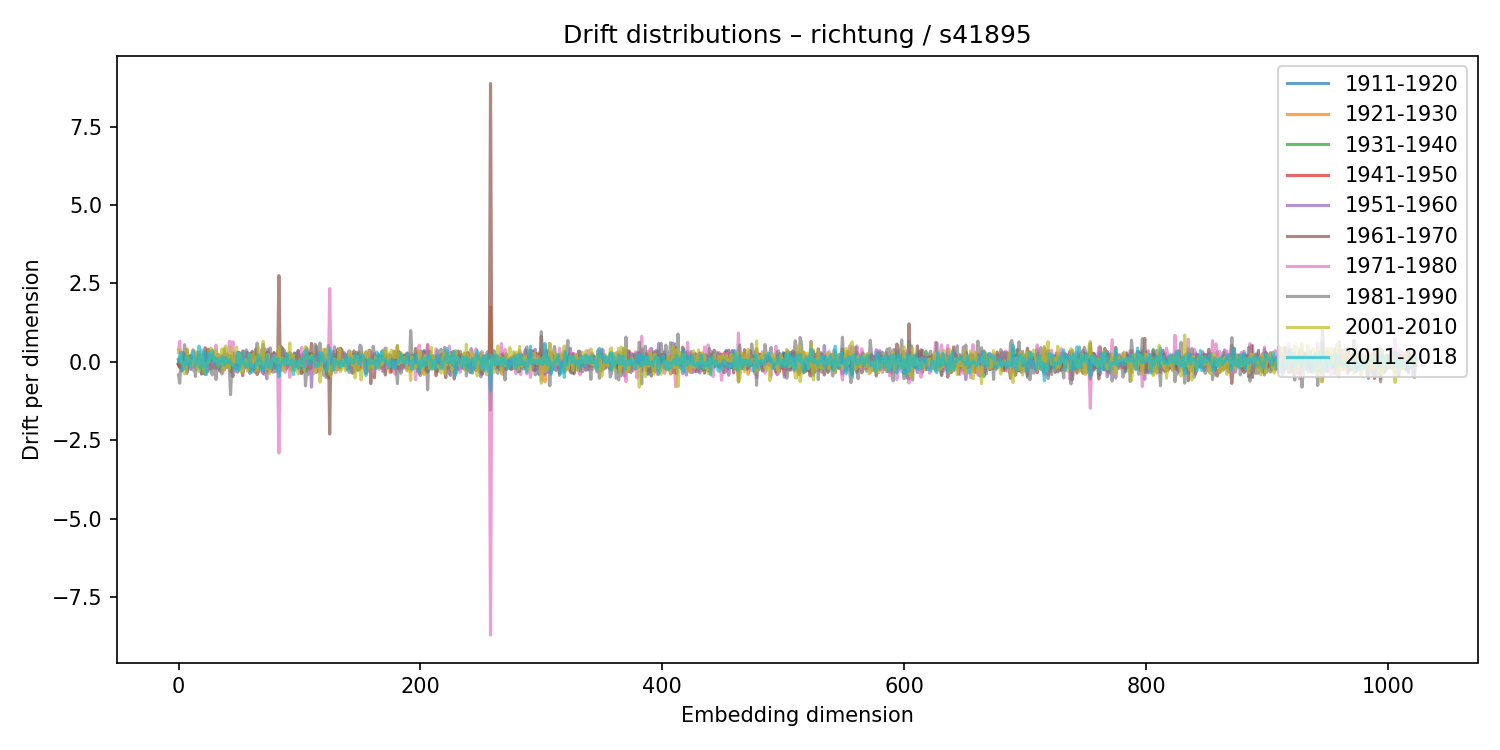

The table this chart was drawn from, first rows:
1911-1920, 1921-1930, 1931-1940, 1941-1950, 1951-1960, 1961-1970, 1971-1980, 1981-1990, 2001-2010, 2011-2018
0.05433, 0.07102, -0.04654, -0.08876, -0.04719, -0.09416, 0.2997, -0.417, 0.3991, -0.004042
-0.1122, 0.08892, 0.01859, -0.1785, 0.1301, -0.1609, 0.6551, -0.6817, 0.3794, 0.1966
0.0681, 0.02133, -0.152, 0.0769, -0.02848, -0.07876, -0.06903, 0.0699, 0.06473, 0.3125
-0.2931, 0.173, 0.02978, 0.03204, -0.02682, -0.1308, 0.03546, -0.05391, -0.03114, -0.005359
0.02823, 0.007387, -0.05461, 0.02717, -0.1566, 0.2987, -0.1302, 0.04602, -0.04951, -0.2442
-0.08566, 0.09189, 0.103, -0.105, -0.1422, 0.05212, -0.07002, 0.5455, -0.3852, -0.1374
-0.1759, 0.1934, -0.05578, 0.02246, 0.2293, -0.1044, 0.1233, 0.06425, -0.3412, 0.1891
-0.2551, 0.4105, -0.1782, -0.0323, 0.3578, 0.1583, -0.3132, -0.3721, 0.3749, -0.06932
-0.1816, 0.1251, -0.1431, -0.01485, 0.04586, 0.1728, -0.211, 0.09841, 0.04141, 0.04425
-0.07501, 0.01702, -0.01729, 0.006035, 0.09666, -0.09404, 0.05816, 0.02203, -6.66789710521698e-05, -0.1362
0.04857, 0.07157, -0.05405, 0.05006, -0.2434, 0.2008, -0.157, 0.1805, 0.02754, -0.162
0.03998, -0.02802, 0.04765, -0.02497, 0.1121, 0.00608, -0.01344, -0.015, -0.118, 0.2451
0.1311, 0.00356, -0.0707, -0.01461, 0.02741, 0.01131, 0.3879, -0.2633, -0.05997, 0.3535
-0.06646, 0.1187, -0.04746, -0.002936, 0.05545, -0.0564, -0.1566, -0.005807, 0.1201, 0.1772
-0.05469, 0.1551, -0.1419, -0.08336, 0.1466, -0.04666, 0.211, -0.4681, 0.3398, -0.1092
0.001988, 0.06087, -0.1497, -0.1517, 0.2862, 0.07694, -0.2297, 0.1207, -0.1631, 0.05839
0.0733, 0.07175, -0.1534, -0.08997, -0.1437, 0.06638, 0.3039, -0.1392, -0.1736, -0.02051
0.09535, -0.07244, 0.08391, 0.01072, -0.09576, 0.03637, 0.005362, 0.2192, -0.3079, 0.5026
0.2172, -0.09006, -0.06814, 0.1492, -0.03534, -0.03324, 0.01632, -0.1671, 0.335, -0.2259
0.1891, 0.004775, -0.3932, 0.206, -0.3751, 0.1003, 0.3723, 0.01835, -0.1485, 0.03454
-0.02206, -0.06428, 0.06398, 0.1474, -0.2253, -0.07472, 0.09456, -0.02922, 0.16, -0.1275
0.2025, 0.04233, -0.1794, -0.073, 0.1706, -0.3733, 0.03664, 0.2727, -0.3622, 0.3513
0.03742, 0.01111, 0.002839, 0.1042, -0.4036, 0.448, -0.2344, 0.2918, -0.3277, -0.09102
0.04364, 0.03827, -0.06963, -0.09031, 0.02483, 0.1394, -0.194, 0.2463, -0.07862, -0.4117
-0.3149, 0.4034, -0.07373, -0.06018, 0.2243, -0.008055, -0.1364, -0.009732, -0.04184, 0.05828
0.4016, -0.09519, 0.1151, -0.04473, 0.1903, -0.2354, -0.2182, 0.09209, 0.02069, 0.2947
-0.1098, 0.2233, -0.1915, 0.1278, 0.06141, -0.1348, -0.07249, 0.04501, 0.1174, 0.06384
-0.08237, 0.1645, -0.1364, -0.003235, 0.1733, -0.2264, 0.004297, -0.3503, 0.4353, 0.1787
0.1267, 0.02689, -0.1694, -0.1044, 0.1198, 0.1693, -0.1821, -0.4167, 0.3453, 0.3645
-0.08795, 0.1054, -0.05183, -0.08093, -0.01877, 0.3121, -0.1814, -0.1575, 0.05294, -0.03665
-0.02617, -0.1949, 0.09916, 0.1497, 0.03842, 0.05248, -0.2006, 0.006646, 0.03673, 0.1218
-0.1278, 0.09294, 0.08417, -0.04771, 0.01746, -0.1974, 0.5331, -0.565, 0.3704, 0.07491
0.05571, -0.02808, -0.002369, -0.1749, 0.2359, -0.06162, -0.08754, 0.07264, 0.001437, 0.09265
0.03729, -0.1464, 0.2242, -0.1258, -0.2155, 0.1084, 0.1809, 0.1052, -0.1509, -0.1835
0.05397, -0.03184, 0.01118, -0.04281, 0.1931, -0.2954, 0.01725, -0.02146, 0.2166, -0.04814
0.02294, 0.06695, -0.09685, 0.01418, -0.06159, -0.0316, 0.1402, -0.02993, -0.04719, 0.0597
0.04698, 0.1201, 0.03889, 0.005064, -0.08225, 0.1896, -0.008941, -0.3891, 0.408, 0.1567
0.009707, 0.02618, 0.04835, -0.05934, 0.1128, -0.07538, 0.1243, 0.1006, -0.2998, -0.01045
0.01315, 0.1206, -0.09911, 0.04799, -0.2561, 0.2858, -0.2382, 0.4247, -0.1975, -0.09894
0.08838, -0.005335, -0.07318, -0.09789, 0.09569, -0.1656, -0.03829, -0.177, 0.5049, 0.1367
0.1642, 0.01251, -0.07623, 0.09703, -0.1727, -0.01368, -0.05208, 0.2524, -0.1374, -0.03174
0.1464, -0.1119, 0.03652, -0.01475, 0.06325, -0.01292, 0.1041, -0.1458, 0.1174, 0.04305
0.08143, -0.03928, 0.08828, -0.03167, -0.1558, -0.2168, 0.6454, -0.1181, -0.2357, 0.06596
0.1937, -0.2719, 0.1932, 0.0736, -0.3223, 0.08913, 0.6407, -1.05, 0.4565, -0.06076
-0.01619, 0.05922, -0.1522, 0.01561, 0.1185, -0.2747, 0.2792, -0.2584, 0.2456, -0.09399
0.001111, 3.172598349360234e-05, 0.04688, -0.1199, 0.1332, -0.467, 0.6379, -0.1353, -0.1082, -0.07994
-0.01469, 0.162, -0.1072, 0.03513, -0.06444, 0.2806, -0.2582, 0.1698, -0.01344, -0.1807
-0.1873, 0.08524, -0.05786, 0.146, 0.02037, 0.1711, -0.3251, 0.05857, 0.1152, -0.265
0.1545, -0.12, 0.1594, -0.2058, -0.0733, 0.07578, 0.008608, -0.2277, 0.4658, -0.1008
-0.00657, -0.03, 0.02722, -0.002991, -0.04634, -0.01893, 0.2888, -0.3345, -0.02097, 0.3077
0.07287, -0.1673, 0.09845, 0.1935, -0.1267, 0.306, -0.2193, -0.101, 0.2476, -0.27
0.155, -0.1899, 0.0953, -0.05809, 0.1839, -0.1519, 0.1433, -0.2011, 0.1996, -0.08808
0.02366, -0.06416, -0.08044, 0.08295, -0.02207, -0.01899, 0.08518, 0.2412, -0.3374, 0.06472
0.0473, 0.02733, 0.01262, 0.09074, 0.267, -0.4429, -0.2875, 0.3436, -0.255, 0.3034
-0.1658, 0.04654, -0.01517, 0.01829, -0.06398, -0.162, 0.3436, -0.1286, -0.07909, -0.07225
-0.1006, 0.1285, -0.02443, -0.008272, 0.1472, -0.1901, 0.2226, -0.1911, 0.08162, -0.04341
0.044, 0.005948, -0.03284, -0.0561, 0.01553, -0.05105, -0.1606, 0.379, -0.1122, -0.1659
-0.05735, 0.02044, -0.02865, 0.02249, -0.172, 0.3058, 0.007159, 0.1208, -0.2904, -0.1346
-0.1663, 0.05666, 0.0845, 0.06745, -0.285, 0.1461, -0.0706, 0.1582, 0.02881, -0.003319
0.1431, -0.117, -0.03796, 0.08851, -0.1843, -0.06851, 0.2469, -0.3721, 0.2469, 0.2632
... 964 more rows
